Dataset: dataset (GitHub, pmielech/apk-opencv). Classes: bolt, locating pin, nut, washer.

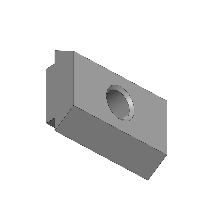
Label: nut

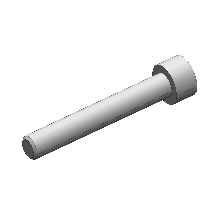
Label: bolt

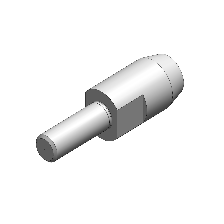
Label: locating pin

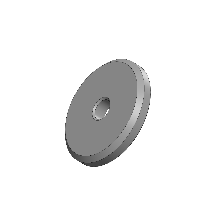
Label: locating pin

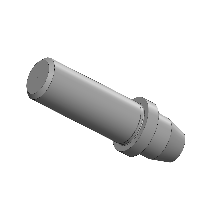
Label: locating pin

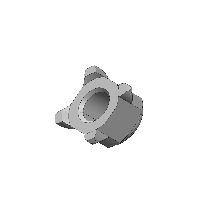
Label: nut
